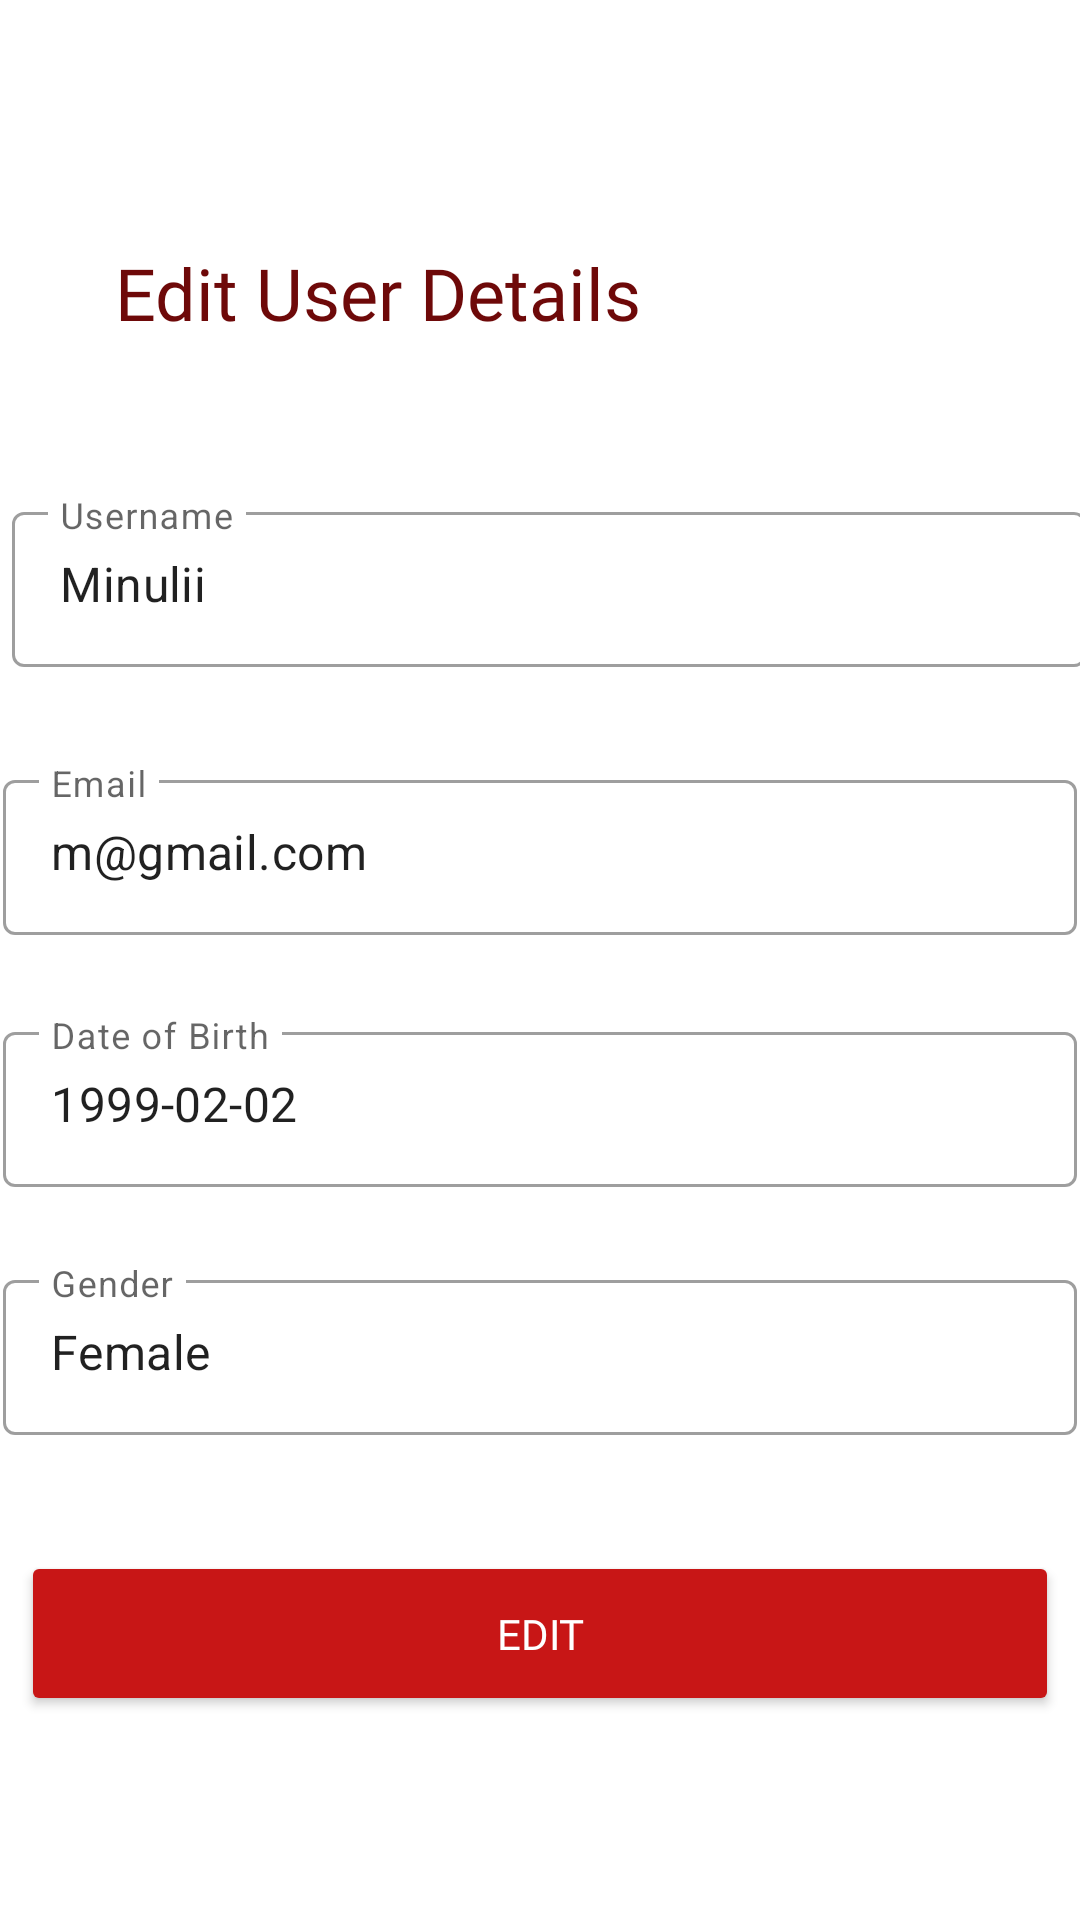

The Android layout XML behind this screen, and the referenced resources:
<!-- AndroidManifest.xml: application theme Theme.TopJobApp -->
<!-- res/layout/activity_edit__job__seeker.xml -->
<?xml version="1.0" encoding="utf-8"?>
<androidx.constraintlayout.widget.ConstraintLayout xmlns:android="http://schemas.android.com/apk/res/android"
    xmlns:app="http://schemas.android.com/apk/res-auto"
    xmlns:tools="http://schemas.android.com/tools"
    android:layout_width="match_parent"
    android:layout_height="match_parent"
    tools:context=".UserManagement_Profile.Edit_Job_Seeker">

    <Button
        android:id="@+id/u_edit"
        android:layout_width="346dp"
        android:layout_height="55dp"
        android:backgroundTint="#C81616"
        android:fontFamily="@font/poppins_bold"
        android:text="Edit"
        android:textColor="#FFFFFF"
        app:cornerRadius="12dip"
        app:layout_constraintBottom_toBottomOf="parent"
        app:layout_constraintEnd_toEndOf="parent"
        app:layout_constraintHorizontal_bias="0.507"
        app:layout_constraintStart_toStartOf="parent"
        app:layout_constraintTop_toTopOf="parent"
        app:layout_constraintVertical_bias="0.884" />




    <com.google.android.material.textfield.TextInputLayout
        android:id="@+id/u_ename"
        style="@style/Widget.MaterialComponents.TextInputLayout.OutlinedBox"
        android:layout_width="358dp"
        android:layout_height="57dp"
        android:layout_marginStart="32dp"
        android:layout_marginEnd="32dp"
        android:hint="Username"
        app:boxBackgroundMode="outline"
        app:endIconMode="clear_text"
        app:layout_constraintBottom_toBottomOf="parent"
        app:layout_constraintEnd_toEndOf="parent"
        app:layout_constraintHorizontal_bias="0.454"
        app:layout_constraintStart_toStartOf="parent"
        app:layout_constraintTop_toBottomOf="@+id/u_text"
        app:layout_constraintVertical_bias="0.093">

        <com.google.android.material.textfield.TextInputEditText
            android:id="@+id/u_enameb"
            android:layout_width="match_parent"
            android:layout_height="wrap_content"
            android:text="Minulii">

        </com.google.android.material.textfield.TextInputEditText>

    </com.google.android.material.textfield.TextInputLayout>

    <com.google.android.material.textfield.TextInputLayout
        android:id="@+id/u_eemail"
        style="@style/Widget.MaterialComponents.TextInputLayout.OutlinedBox"
        android:layout_width="358dp"
        android:layout_height="57dp"
        android:layout_marginStart="32dp"
        android:layout_marginEnd="32dp"
        android:hint="Email"
        app:boxBackgroundMode="outline"
        app:endIconMode="clear_text"
        app:layout_constraintBottom_toBottomOf="parent"
        app:layout_constraintEnd_toEndOf="parent"
        app:layout_constraintHorizontal_bias="0.5"
        app:layout_constraintStart_toStartOf="parent"
        app:layout_constraintTop_toBottomOf="@+id/u_ename"
        app:layout_constraintVertical_bias="0.09">

        <com.google.android.material.textfield.TextInputEditText
            android:id="@+id/u_eemails"
            android:layout_width="match_parent"
            android:layout_height="wrap_content"
            android:text="m@gmail.com">

        </com.google.android.material.textfield.TextInputEditText>

    </com.google.android.material.textfield.TextInputLayout>

    <com.google.android.material.textfield.TextInputLayout
        android:id="@+id/u_edob"
        style="@style/Widget.MaterialComponents.TextInputLayout.OutlinedBox"
        android:layout_width="358dp"
        android:layout_height="57dp"
        android:layout_marginStart="32dp"
        android:layout_marginEnd="32dp"
        android:hint="Date of Birth"
        app:boxBackgroundMode="outline"
        app:endIconMode="clear_text"
        app:layout_constraintBottom_toBottomOf="parent"
        app:layout_constraintEnd_toEndOf="parent"
        app:layout_constraintHorizontal_bias="0.5"
        app:layout_constraintStart_toStartOf="parent"
        app:layout_constraintTop_toBottomOf="@+id/u_eemail"
        app:layout_constraintVertical_bias="0.099">

        <com.google.android.material.textfield.TextInputEditText
            android:id="@+id/u_edobs"
            android:layout_width="match_parent"
            android:layout_height="wrap_content"
            android:text="1999-02-02">

        </com.google.android.material.textfield.TextInputEditText>

    </com.google.android.material.textfield.TextInputLayout>

    <com.google.android.material.textfield.TextInputLayout
        android:id="@+id/u_egender"
        style="@style/Widget.MaterialComponents.TextInputLayout.OutlinedBox"
        android:layout_width="358dp"
        android:layout_height="57dp"
        android:layout_marginStart="32dp"
        android:layout_marginEnd="32dp"
        android:hint="Gender"
        app:boxBackgroundMode="outline"
        app:endIconMode="clear_text"
        app:layout_constraintBottom_toBottomOf="parent"
        app:layout_constraintEnd_toEndOf="parent"
        app:layout_constraintHorizontal_bias="0.5"
        app:layout_constraintStart_toStartOf="parent"
        app:layout_constraintTop_toBottomOf="@+id/u_edob"
        app:layout_constraintVertical_bias="0.137">

        <com.google.android.material.textfield.TextInputEditText
            android:id="@+id/u_egenders"
            android:layout_width="match_parent"
            android:layout_height="wrap_content"
            android:text="Female">

        </com.google.android.material.textfield.TextInputEditText>

    </com.google.android.material.textfield.TextInputLayout>

    <TextView
        android:id="@+id/u_text"
        android:layout_width="223dp"
        android:layout_height="41dp"
        android:layout_marginTop="68dp"
        android:fontFamily="@font/nunito_extrabold"
        android:text="Edit User Details"
        android:textAlignment="center"
        android:textColor="#6E0909"
        android:textSize="24sp"
        app:layout_constraintBottom_toBottomOf="parent"
        app:layout_constraintEnd_toEndOf="parent"
        app:layout_constraintHorizontal_bias="0.106"
        app:layout_constraintStart_toStartOf="parent"
        app:layout_constraintTop_toTopOf="parent"
        app:layout_constraintVertical_bias="0.025" />
</androidx.constraintlayout.widget.ConstraintLayout>
<!-- resources referenced by this layout -->
<resources>
  <style name="Theme.TopJobApp" parent="Theme.MaterialComponents.DayNight.NoActionBar">
          
          <item name="colorPrimary">@color/purple_500</item>
          <item name="colorPrimaryVariant">@color/purple_700</item>
          <item name="colorOnPrimary">@color/white</item>
          
          <item name="colorSecondary">@color/teal_200</item>
          <item name="colorSecondaryVariant">@color/teal_700</item>
          <item name="colorOnSecondary">@color/black</item>
          
          <item name="android:statusBarColor" tools:targetApi="l">?attr/colorPrimaryVariant</item>
          
      </style>
  <color name="purple_500">#C81616</color>
  <color name="purple_700">#C32C2C</color>
  <color name="white">#FFFFFFFF</color>
  <color name="teal_200">#FF03DAC5</color>
  <color name="teal_700">#FF018786</color>
  <color name="black">#FF000000</color>
</resources>
